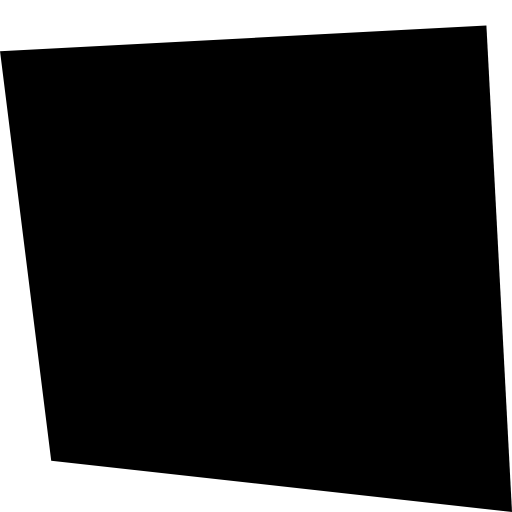
t = 0.00 s
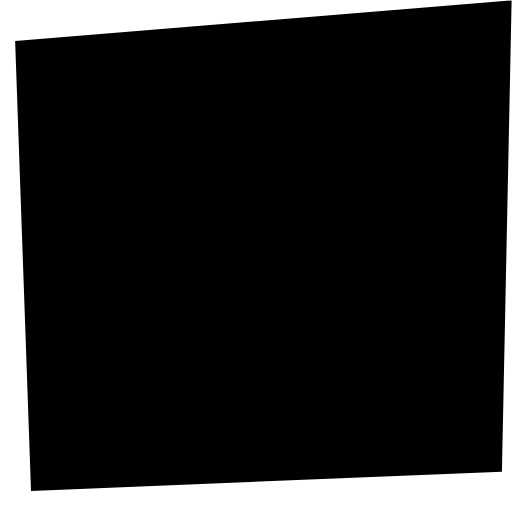
t = 0.45 s
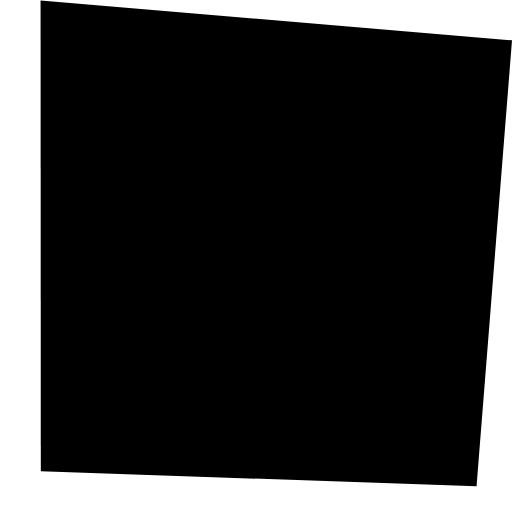
t = 1.05 s
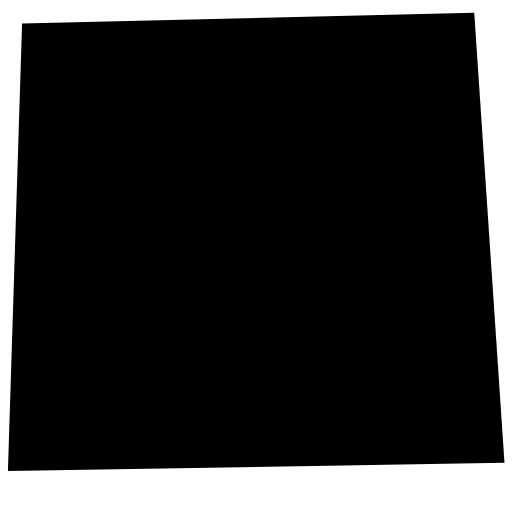
t = 1.50 s
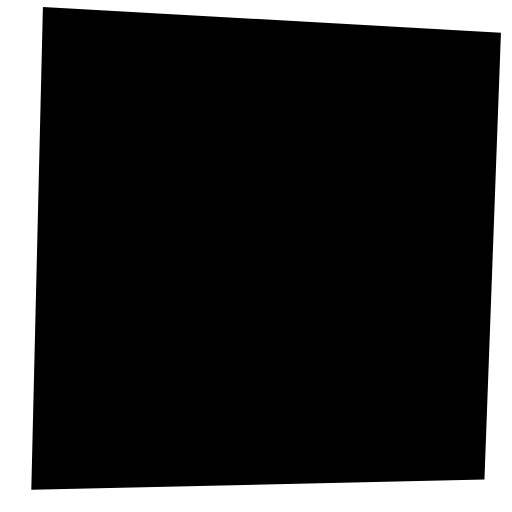
t = 1.95 s
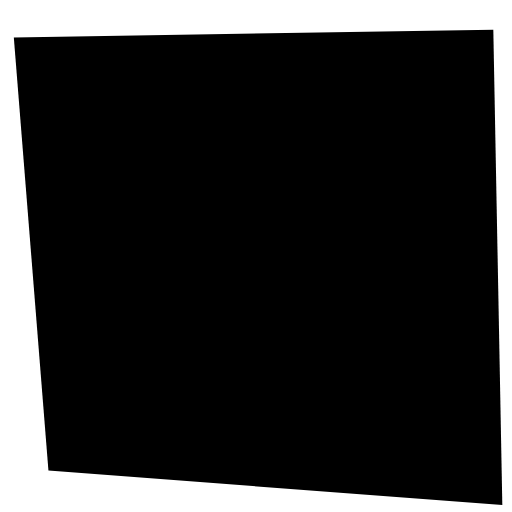
t = 2.55 s

The animated SVG that drew these frames (rendered in a browser with its animation timeline set to each time). Animation: 1 SMIL element (animate=1); one cycle of 3.00 s, repeats indefinitely.

<svg xmlns="http://www.w3.org/2000/svg" version="1.1" x="0" y="0" width="100" height="100" viewBox="0 0 100 100" enable-background="new 0 0 100 100" xml:space="preserve">
	<polygon points="100 100 10 90 0 10 95 5" fill="#000000">
		<animate attributeName="points" dur="3s" calcMode="spline" values="100 100 10 90 0 10 95 5; 98,92 6,96 3,8 100,0; 93,95 8,92 8,0 100,8; 99,90 1,92 4,5 92,2; 93,95 8,97 10,0 100,8; 100 100 10 90 0 10 95 5" keyTimes="0; 0.2; 0.4; 0.6; 0.8; 1" keySplines=".17 .52 .1 1; .17 .52 .1 1; .17 .52 .1 1; .17 .52 .1 1; .17 .52 .1 1" repeatCount="indefinite" />
	</polygon>
</svg>

<!--<svg xmlns="http://www.w3.org/2000/svg" version="1.1" x="0" y="0" width="100" height="100" viewBox="0 0 100 100" enable-background="new 0 0 100 100" xml:space="preserve"><polygon points="100 100 10 90 0 10 95 5" fill="#FFFFFF"><animate attributeName="points" dur="3s" calcMode="spline" values="100 100 10 90 0 10 95 5; 98,92 6,96 3,8 100,0; 93,95 8,92 8,0 100,8; 99,90 1,92 4,5 92,2; 93,95 8,97 10,0 100,8; 100 100 10 90 0 10 95 5" keyTimes="0; 0.2; 0.4; 0.6; 0.8; 1" keySplines=".17 .52 .1 1; .17 .52 .1 1; .17 .52 .1 1; .17 .52 .1 1; .17 .52 .1 1" repeatCount="indefinite"/></polygon></svg>-->
